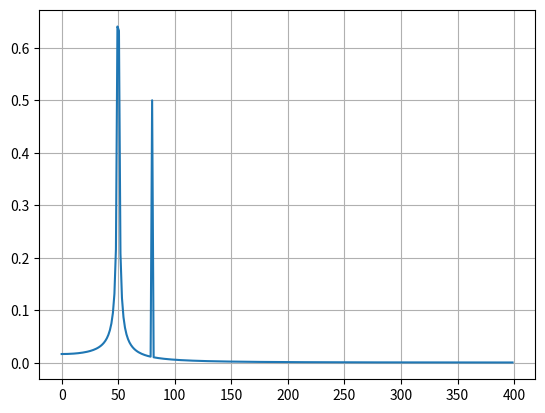

This chart was generated by the following Python code:
from scipy.fft import fft, fftfreq
import numpy as np

#Number of sample points
N = 600
#Sample spacing
T = 1.0 / 800.0

x = np.linspace(0.0, N*T, N, endpoint=False)
y = np.sin(50.0 * 2.0 * np.pi * x) + 0.5 * np.sin(80.0 * 2.0 * np.pi * x)

yf = fft(y)
xf = fftfreq(N, T)[:N//2]
amps = 2.0/N * np.abs(yf[0:N//2])

results = np.zeros((N//2,2))
results[:,0] = xf
results[:,1] = amps

#Save results to txt file
np.savetxt("python_results.txt", results)

import matplotlib.pyplot as plt
plt.plot(xf, 2.0/N * np.abs(yf[0:N//2]))
plt.grid()
plt.show()